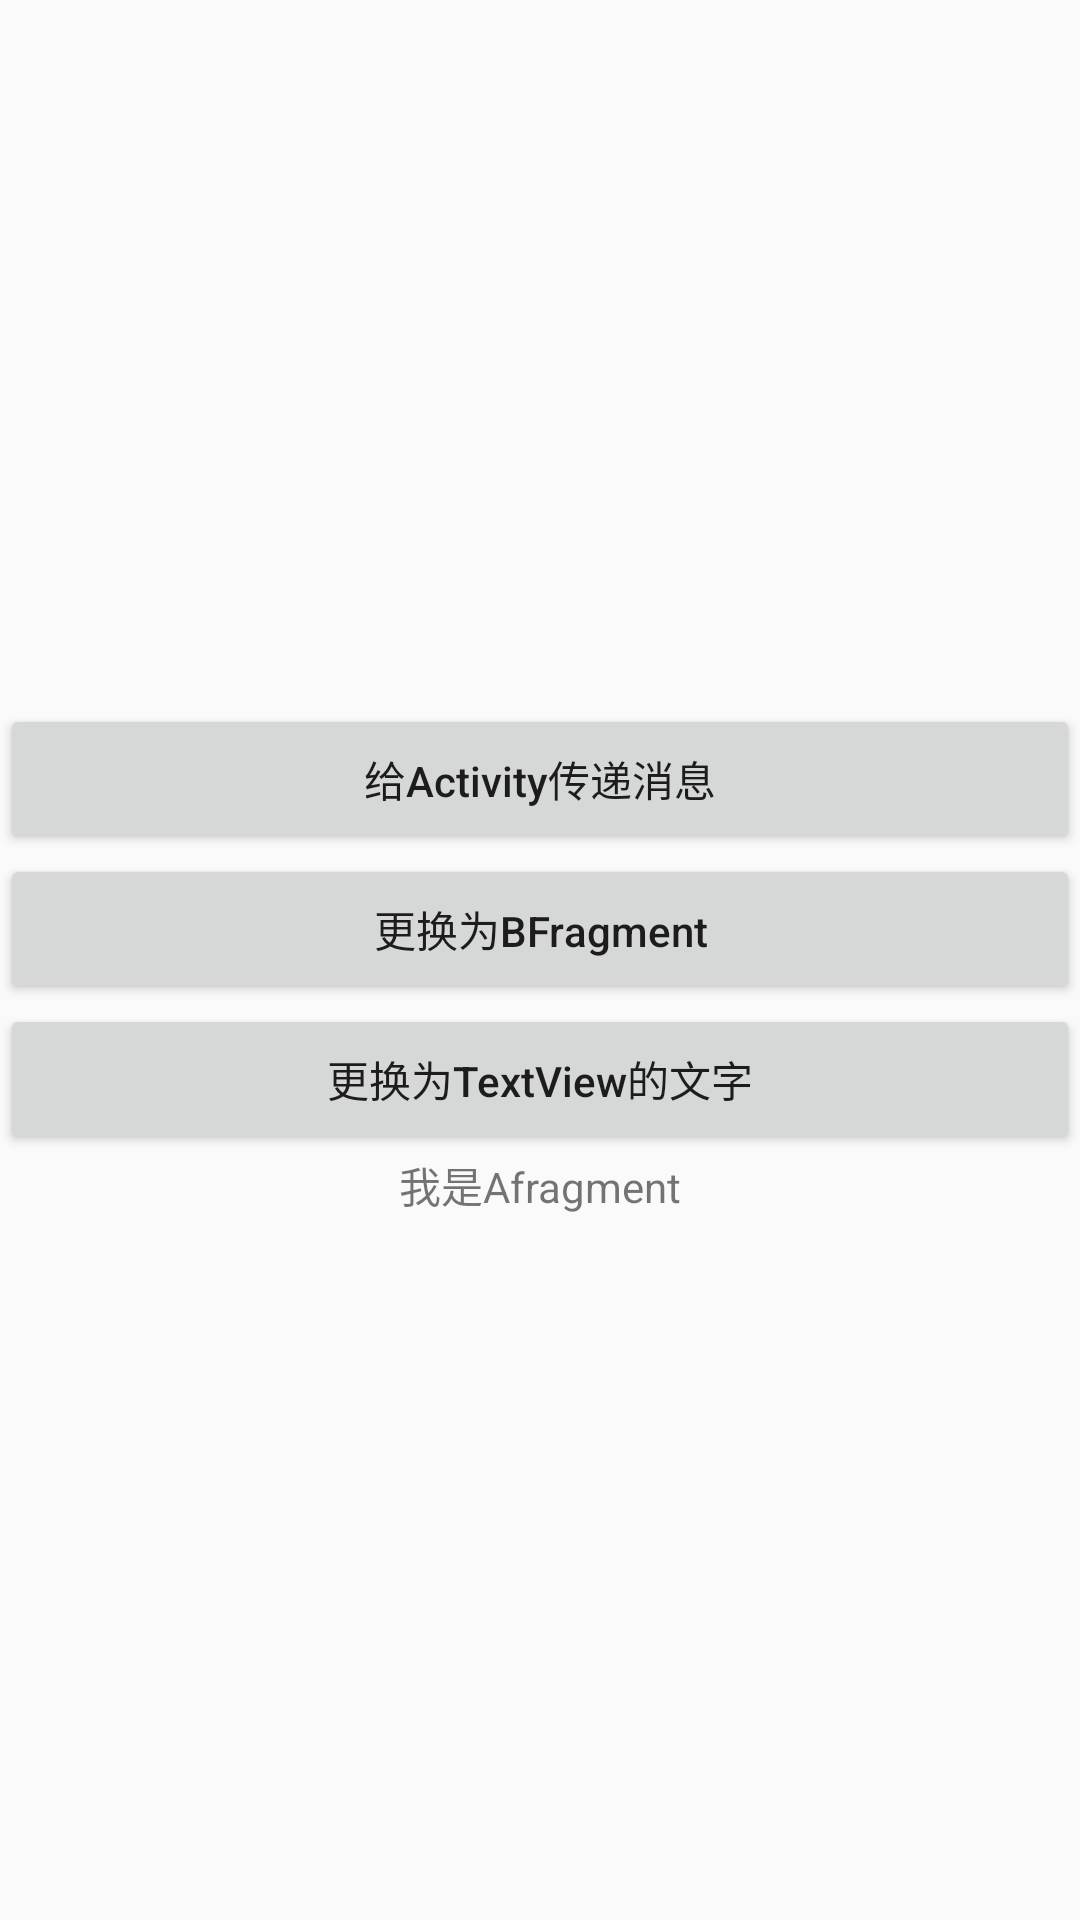

Here is an Android app screen rendered from its layout file. Give the layout XML and the strings, colors and styles it references.
<!-- AndroidManifest.xml: application theme Theme.MyApplication -->
<!-- res/layout/fragment_a.xml -->
<?xml version="1.0" encoding="utf-8"?>
<LinearLayout xmlns:android="http://schemas.android.com/apk/res/android"
    xmlns:app="http://schemas.android.com/apk/res-auto"
    xmlns:tools="http://schemas.android.com/tools"
    android:layout_width="match_parent"
    android:layout_height="match_parent"
    android:gravity="center"
    android:orientation="vertical">

    <Button
        android:id="@+id/btn_message"
        android:layout_width="match_parent"
        android:layout_height="50dp"
        android:text="给Activity传递消息"
        android:textAllCaps="false"/>

    <Button
        android:id="@+id/btn_change"
        android:layout_width="match_parent"
        android:layout_height="50dp"
        android:text="更换为BFragment"
        android:textAllCaps="false"/>

    <Button
        android:id="@+id/btn_reset"
        android:layout_width="match_parent"
        android:layout_height="50dp"
        android:text="更换为TextView的文字"
        android:textAllCaps="false"/>

    <TextView
        android:id="@+id/tv_title"
        android:layout_width="match_parent"
        android:layout_height="wrap_content"
        android:gravity="center"
        android:text="我是Afragment"/>

</LinearLayout>
<!-- resources referenced by this layout -->
<resources>
  <style name="Theme.MyApplication" parent="Theme.AppCompat.DayNight">
          
          <item name="colorPrimary">@color/purple_500</item>
         </style>
  <color name="purple_500">#FF6200EE</color>
</resources>
